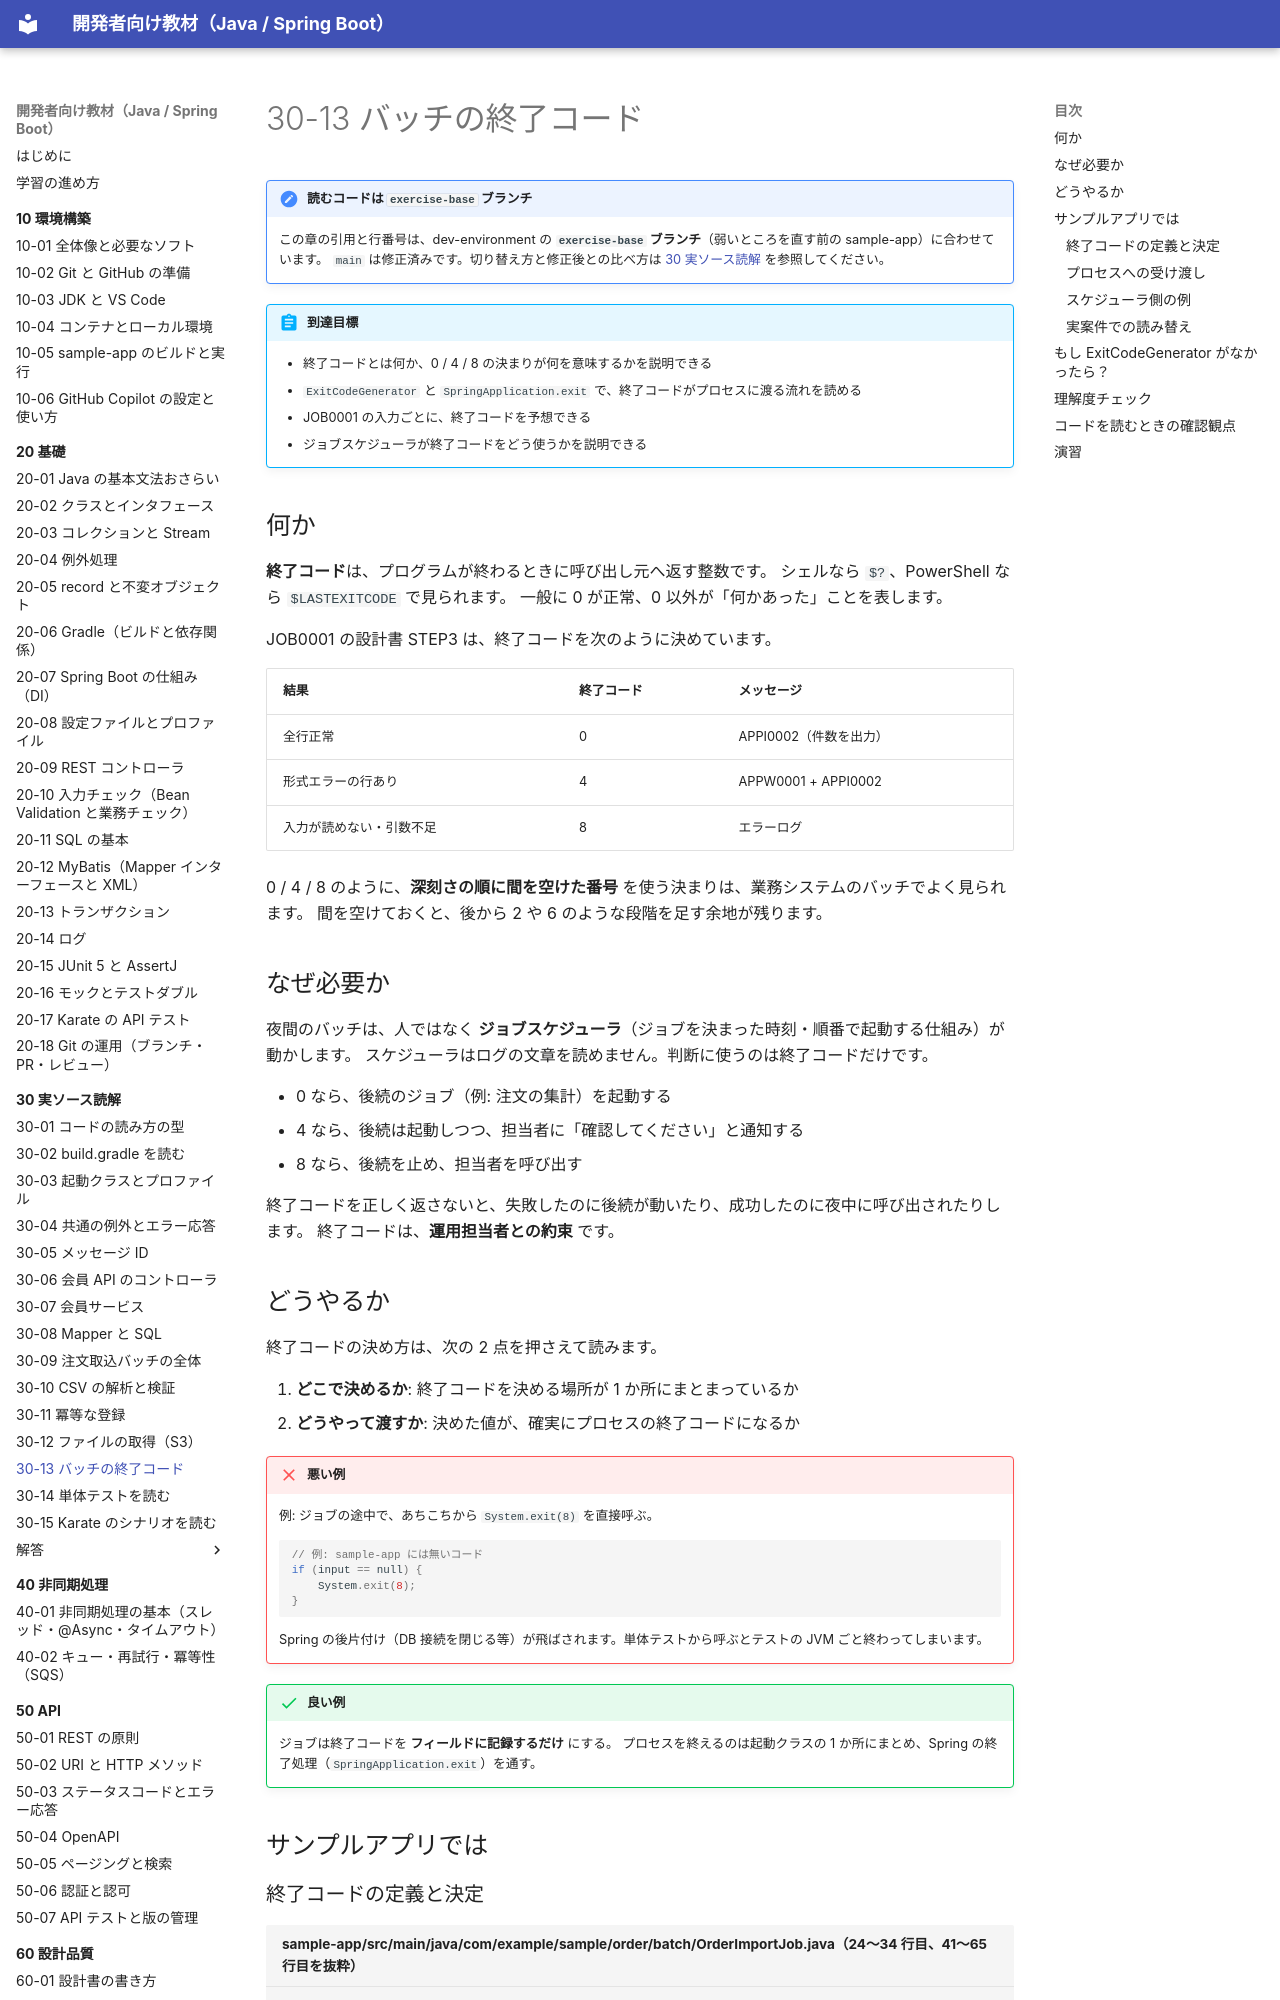

repository: shoyo-maya-bot/learning-materials · page: 30-reading/30-13-batch-exit-code/index.html · generator: mkdocs

# 30-13 バッチの終了コード

!!! note "読むコードは `exercise-base` ブランチ"
    この章の引用と行番号は、dev-environment の **`exercise-base` ブランチ**（弱いところを直す前の sample-app）に合わせています。
    `main` は修正済みです。切り替え方と修正後との比べ方は [30 実ソース読解](index.md#exercise-base) を参照してください。

!!! abstract "到達目標"
    - 終了コードとは何か、0 / 4 / 8 の決まりが何を意味するかを説明できる
    - `ExitCodeGenerator` と `SpringApplication.exit` で、終了コードがプロセスに渡る流れを読める
    - JOB0001 の入力ごとに、終了コードを予想できる
    - ジョブスケジューラが終了コードをどう使うかを説明できる

## 何か

**終了コード**は、プログラムが終わるときに呼び出し元へ返す整数です。
シェルなら `$?`、PowerShell なら `$LASTEXITCODE` で見られます。
一般に 0 が正常、0 以外が「何かあった」ことを表します。

JOB0001 の設計書 STEP3 は、終了コードを次のように決めています。

| 結果 | 終了コード | メッセージ |
|---|---|---|
| 全行正常 | 0 | APPI0002（件数を出力） |
| 形式エラーの行あり | 4 | APPW0001 + APPI0002 |
| 入力が読めない・引数不足 | 8 | エラーログ |

0 / 4 / 8 のように、**深刻さの順に間を空けた番号** を使う決まりは、業務システムのバッチでよく見られます。
間を空けておくと、後から 2 や 6 のような段階を足す余地が残ります。

## なぜ必要か

夜間のバッチは、人ではなく **ジョブスケジューラ**（ジョブを決まった時刻・順番で起動する仕組み）が動かします。
スケジューラはログの文章を読めません。判断に使うのは終了コードだけです。

- 0 なら、後続のジョブ（例: 注文の集計）を起動する
- 4 なら、後続は起動しつつ、担当者に「確認してください」と通知する
- 8 なら、後続を止め、担当者を呼び出す

終了コードを正しく返さないと、失敗したのに後続が動いたり、成功したのに夜中に呼び出されたりします。
終了コードは、**運用担当者との約束** です。

## どうやるか

終了コードの決め方は、次の 2 点を押さえて読みます。

1. **どこで決めるか**: 終了コードを決める場所が 1 か所にまとまっているか
2. **どうやって渡すか**: 決めた値が、確実にプロセスの終了コードになるか

!!! failure "悪い例"
    例: ジョブの途中で、あちこちから `System.exit(8)` を直接呼ぶ。

    ```java
    // 例: sample-app には無いコード
    if (input == null) {
        System.exit(8);
    }
    ```

    Spring の後片付け（DB 接続を閉じる等）が飛ばされます。単体テストから呼ぶとテストの JVM ごと終わってしまいます。

!!! success "良い例"
    ジョブは終了コードを **フィールドに記録するだけ** にする。
    プロセスを終えるのは起動クラスの 1 か所にまとめ、Spring の終了処理（`SpringApplication.exit`）を通す。

## サンプルアプリでは
